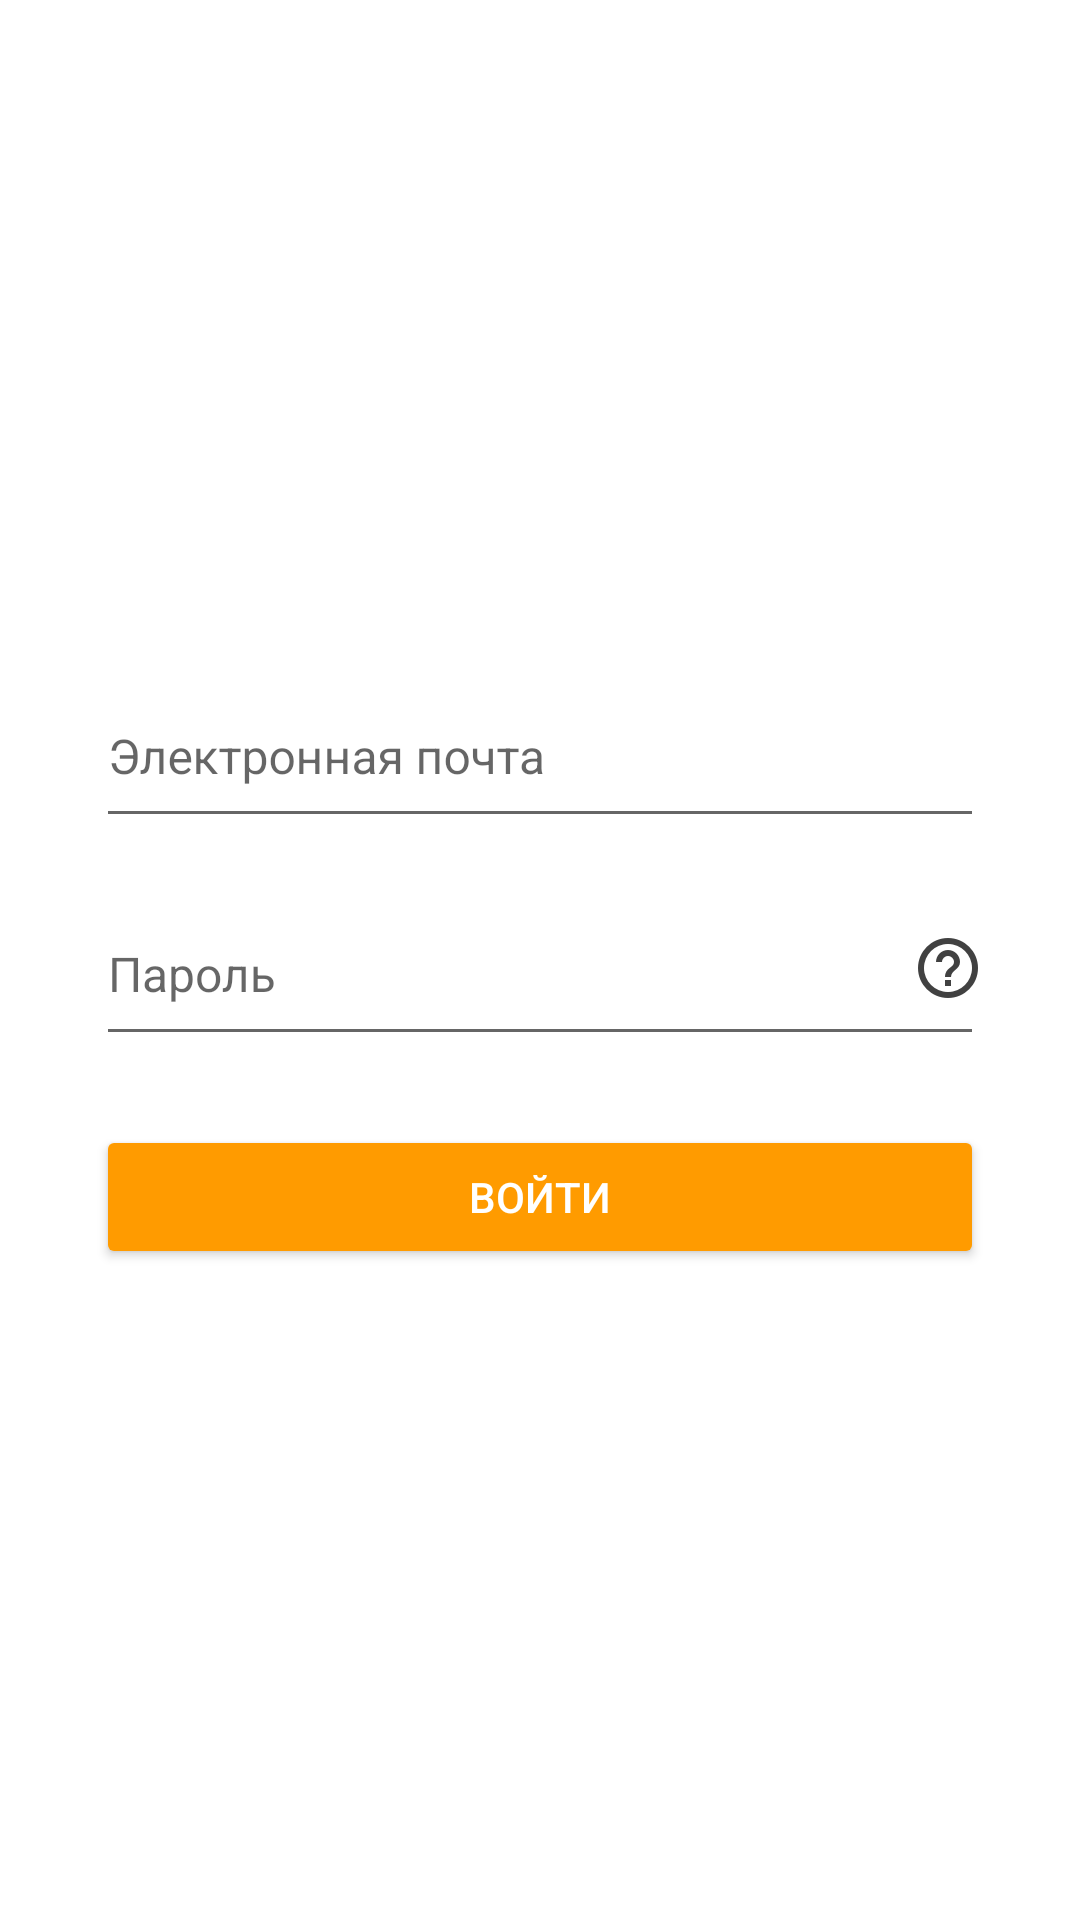

Reconstruct the res/layout file that produces this screen, plus the resources it refers to.
<!-- AndroidManifest.xml: application theme AppTheme -->
<!-- res/layout/activity_login.xml -->
<?xml version="1.0" encoding="utf-8"?>
<layout xmlns:tools="http://schemas.android.com/tools" xmlns:android="http://schemas.android.com/apk/res/android"
    xmlns:app="http://schemas.android.com/apk/res-auto">

  <android.support.constraint.ConstraintLayout
      android:id="@+id/content"
      android:layout_width="match_parent"
      android:layout_height="match_parent"
      android:background="@color/white">

    <android.support.design.widget.AppBarLayout
        android:id="@+id/appbar"
        android:layout_width="match_parent"
        android:layout_height="wrap_content"
        app:layout_constraintTop_toTopOf="parent">

      <android.support.v7.widget.Toolbar
          android:id="@+id/toolbar"
          android:layout_width="match_parent"
          android:layout_height="wrap_content"
          android:background="@color/white"
          app:popupTheme="@style/ThemeOverlay.AppCompat.Light"
          app:theme="@style/LoginToolbarStyle"
      />
    </android.support.design.widget.AppBarLayout>

    <android.support.design.widget.TextInputLayout
        android:id="@+id/login_input_layout"
        android:layout_width="match_parent"
        android:layout_height="wrap_content"
        android:layout_marginLeft="@dimen/content_side_padding"
        android:layout_marginRight="@dimen/content_side_padding"
        app:layout_constraintBottom_toTopOf="@+id/password_input_layout"
        android:layout_marginBottom="14dp"
    >

      <android.support.design.widget.TextInputEditText
          android:id="@+id/login_input"
          android:layout_width="match_parent"
          android:layout_height="wrap_content"
          android:hint="@string/email"
          android:textSize="16sp"
          android:paddingBottom="16dp"
          android:inputType="textEmailAddress"
          android:singleLine="true"
      />

    </android.support.design.widget.TextInputLayout>

    <RelativeLayout
        android:id="@+id/password_input_layout"
        android:layout_width="match_parent"
        android:layout_height="wrap_content"
        android:layout_marginLeft="@dimen/content_side_padding"
        android:layout_marginRight="@dimen/content_side_padding"
        app:layout_constraintBottom_toTopOf="@+id/guideline">

      <android.support.design.widget.TextInputLayout
          android:layout_width="match_parent"
          android:layout_height="wrap_content"
      >

        <android.support.design.widget.TextInputEditText
            android:id="@+id/password_input"
            android:layout_width="match_parent"
            android:layout_height="wrap_content"
            android:hint="@string/password"
            android:textSize="16sp"
            android:paddingBottom="16dp"
            android:inputType="textPassword"
            android:singleLine="true"
        />

      </android.support.design.widget.TextInputLayout>

      <ImageView
          android:id="@+id/question"
          android:layout_width="wrap_content"
          android:layout_height="wrap_content"
          app:srcCompat="@mipmap/ic_password"
          android:layout_alignParentEnd="true"
          android:layout_centerVertical="true"
          tools:ignore="ContentDescription"
          android:visibility="visible"
      />

    </RelativeLayout>

    <android.support.v7.widget.AppCompatButton
        android:id="@+id/login_button"
        android:layout_width="0dp"
        android:layout_height="wrap_content"
        android:text="@string/login"
        app:layout_constraintTop_toTopOf="@id/guideline"
        app:layout_constraintLeft_toLeftOf="parent"
        app:layout_constraintRight_toRightOf="parent"
        android:layout_marginLeft="@dimen/content_side_padding"
        android:layout_marginRight="@dimen/content_side_padding"
        android:layout_marginTop="23dp"
        app:backgroundTint="@color/tangerine"
        android:textColor="@color/white"
        android:padding="10dp"
    />

    <android.support.constraint.Guideline
        android:layout_width="wrap_content"
        android:layout_height="wrap_content"
        android:id="@+id/guideline"
        android:orientation="horizontal"
        app:layout_constraintGuide_percent="0.55"/>

  </android.support.constraint.ConstraintLayout>
</layout>
<!-- resources referenced by this layout -->
<resources>
  <color name="tangerine">#ff9b00</color>
  <color name="white">#ffffff</color>
  <dimen name="content_side_padding">32dp</dimen>
  <!-- mipmap ic_password: png bitmap (mipmap-hdpi, 1141 bytes) -->
  <string name="email">Электронная почта</string>
  <string name="login">Войти</string>
  <string name="password">Пароль</string>
  <style name="LoginToolbarStyle" parent="ThemeOverlay.AppCompat.Light">
          <item name="android:textColorPrimary">@color/greyish_brown</item>
          <item name="android:textColorSecondary">@color/black</item>
          <item name="actionMenuTextColor">@color/dark_sky_blue</item>
      </style>
  <style name="AppTheme" parent="Theme.AppCompat.Light.NoActionBar">
          
          <item name="colorPrimary">@color/colorPrimary</item>
          <item name="colorPrimaryDark">@color/soft_grey</item>
          <item name="colorAccent">@color/dark_sky_blue</item>
      </style>
  <color name="greyish_brown">#414141</color>
  <color name="black">#000000</color>
  <color name="dark_sky_blue">#4e92df</color>
  <color name="colorPrimary">#008577</color>
  <color name="soft_grey">#f4f4f4</color>
</resources>
